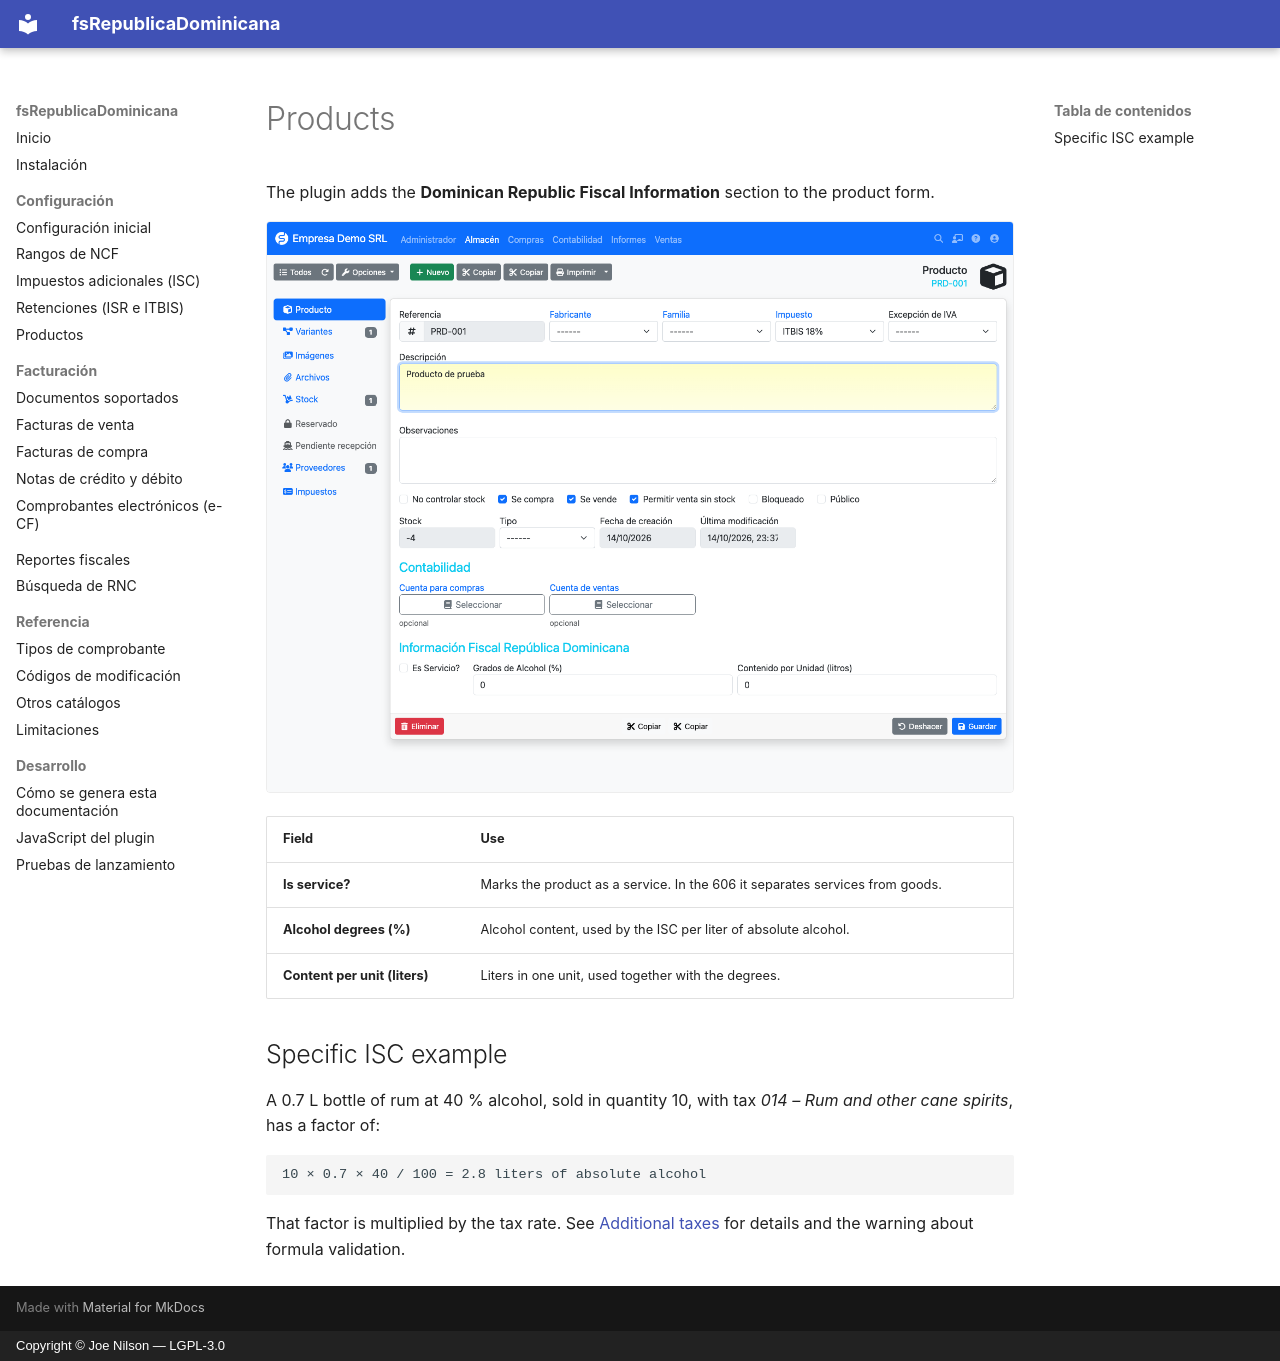

repository: joenilson/fsRepublicaDominicana · page: configuracion/productos.en/index.html · generator: mkdocs · copyright: Copyright © Joe Nilson — LGPL-3.0

# Products

The plugin adds the **Dominican Republic Fiscal Information** section to the product form.

![Product form with fiscal information](../assets/img/producto.png)

| Field | Use |
|-------|-----|
| **Is service?** | Marks the product as a service. In the 606 it separates services from goods. |
| **Alcohol degrees (%)** | Alcohol content, used by the ISC per liter of absolute alcohol. |
| **Content per unit (liters)** | Liters in one unit, used together with the degrees. |

## Specific ISC example

A 0.7 L bottle of rum at 40 % alcohol, sold in quantity 10, with tax *014 – Rum and other cane spirits*, has a
factor of:

```text
10 × 0.7 × 40 / 100 = 2.8 liters of absolute alcohol
```

That factor is multiplied by the tax rate. See [Additional taxes](impuestos.md) for details and the warning about
formula validation.
